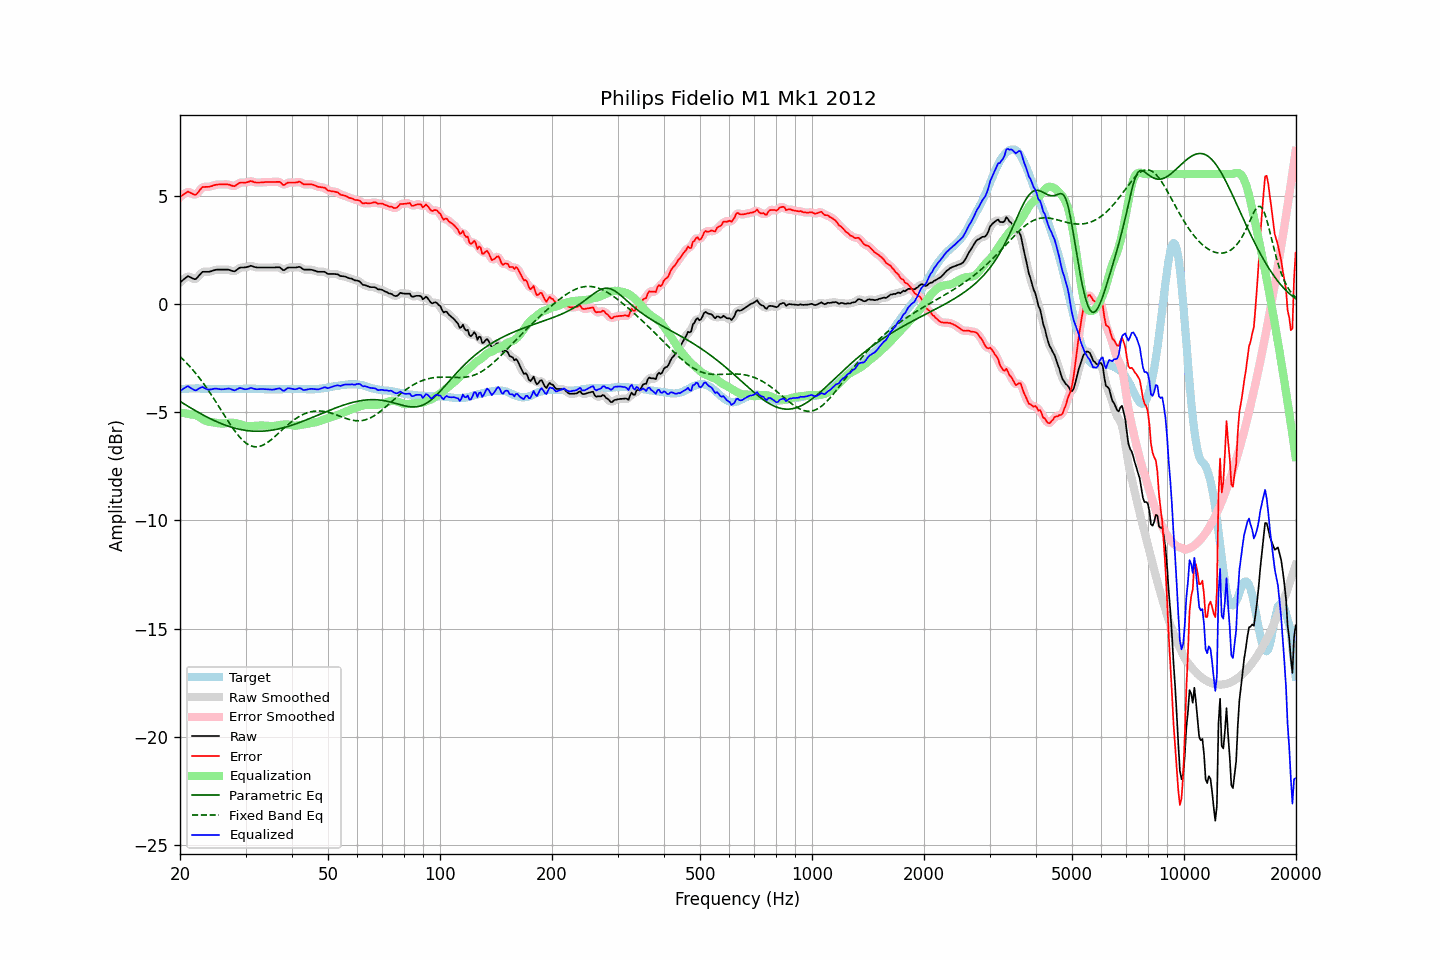

Source data for this figure (header and first rows):
frequency, raw, error, smoothed, error_smoothed, equalization, parametric_eq, fixed_band_eq, equalized_raw, equalized_smoothed, target
20.00, 0.99, 4.94, 0.98, 4.93, -5.02, -4.50, -2.43, -4.03, -4.04, -3.95
20.20, 1.05, 4.99, 1.06, 5.00, -5.03, -4.55, -2.50, -3.98, -3.97, -3.94
20.40, 1.12, 5.04, 1.13, 5.06, -5.04, -4.59, -2.57, -3.92, -3.91, -3.93
20.61, 1.17, 5.10, 1.18, 5.11, -5.05, -4.64, -2.65, -3.88, -3.87, -3.93
20.81, 1.24, 5.15, 1.24, 5.15, -5.06, -4.68, -2.72, -3.83, -3.83, -3.92
21.02, 1.28, 5.20, 1.26, 5.17, -5.08, -4.73, -2.80, -3.79, -3.82, -3.92
21.23, 1.24, 5.15, 1.25, 5.16, -5.09, -4.77, -2.88, -3.85, -3.84, -3.91
21.44, 1.21, 5.12, 1.22, 5.12, -5.11, -4.82, -2.96, -3.90, -3.90, -3.91
21.66, 1.18, 5.08, 1.17, 5.07, -5.11, -4.86, -3.05, -3.94, -3.94, -3.91
21.87, 1.14, 5.05, 1.15, 5.05, -5.12, -4.91, -3.14, -3.98, -3.97, -3.90
22.09, 1.16, 5.05, 1.17, 5.07, -5.15, -4.95, -3.23, -3.99, -3.97, -3.90
22.31, 1.24, 5.13, 1.23, 5.13, -5.18, -4.99, -3.32, -3.94, -3.95, -3.90
22.54, 1.32, 5.23, 1.32, 5.23, -5.22, -5.03, -3.42, -3.90, -3.90, -3.90
22.76, 1.41, 5.32, 1.41, 5.32, -5.27, -5.07, -3.51, -3.86, -3.86, -3.92
22.99, 1.48, 5.40, 1.46, 5.38, -5.32, -5.11, -3.61, -3.83, -3.85, -3.92
23.22, 1.48, 5.40, 1.49, 5.41, -5.36, -5.15, -3.71, -3.88, -3.87, -3.92
23.45, 1.48, 5.41, 1.49, 5.41, -5.40, -5.19, -3.82, -3.92, -3.91, -3.93
23.69, 1.48, 5.41, 1.48, 5.41, -5.43, -5.23, -3.92, -3.94, -3.94, -3.93
23.92, 1.48, 5.41, 1.49, 5.42, -5.44, -5.27, -4.03, -3.96, -3.95, -3.93
24.16, 1.50, 5.43, 1.50, 5.43, -5.45, -5.31, -4.14, -3.95, -3.95, -3.93
24.40, 1.53, 5.45, 1.53, 5.45, -5.46, -5.34, -4.26, -3.94, -3.94, -3.93
24.65, 1.55, 5.48, 1.55, 5.48, -5.47, -5.38, -4.37, -3.92, -3.92, -3.93
24.89, 1.57, 5.50, 1.57, 5.50, -5.49, -5.41, -4.48, -3.91, -3.91, -3.93
25.14, 1.58, 5.51, 1.58, 5.51, -5.50, -5.44, -4.60, -3.92, -3.92, -3.93
25.39, 1.58, 5.52, 1.59, 5.52, -5.51, -5.48, -4.72, -3.93, -3.93, -3.94
25.65, 1.58, 5.52, 1.59, 5.52, -5.52, -5.51, -4.84, -3.94, -3.94, -3.94
25.91, 1.58, 5.52, 1.58, 5.52, -5.53, -5.54, -4.96, -3.94, -3.94, -3.94
26.16, 1.58, 5.52, 1.58, 5.52, -5.52, -5.57, -5.07, -3.94, -3.94, -3.94
26.43, 1.58, 5.52, 1.59, 5.52, -5.52, -5.59, -5.19, -3.93, -3.93, -3.94
26.69, 1.58, 5.52, 1.59, 5.52, -5.50, -5.62, -5.31, -3.92, -3.92, -3.94
26.96, 1.58, 5.52, 1.58, 5.51, -5.49, -5.65, -5.42, -3.91, -3.91, -3.94
27.23, 1.56, 5.50, 1.56, 5.50, -5.48, -5.67, -5.54, -3.92, -3.92, -3.94
27.50, 1.53, 5.47, 1.53, 5.47, -5.48, -5.69, -5.65, -3.95, -3.95, -3.94
27.77, 1.51, 5.45, 1.51, 5.45, -5.49, -5.72, -5.75, -3.97, -3.97, -3.94
28.05, 1.50, 5.44, 1.52, 5.46, -5.50, -5.74, -5.86, -3.99, -3.98, -3.94
28.33, 1.56, 5.49, 1.56, 5.49, -5.51, -5.76, -5.96, -3.96, -3.95, -3.94
28.62, 1.61, 5.55, 1.61, 5.54, -5.53, -5.77, -6.05, -3.91, -3.92, -3.94
28.90, 1.66, 5.59, 1.66, 5.59, -5.55, -5.79, -6.14, -3.88, -3.89, -3.93
29.19, 1.68, 5.61, 1.68, 5.61, -5.57, -5.81, -6.22, -3.89, -3.89, -3.93
29.48, 1.68, 5.61, 1.69, 5.61, -5.60, -5.82, -6.30, -3.92, -3.91, -3.93
29.78, 1.68, 5.60, 1.69, 5.61, -5.62, -5.83, -6.36, -3.94, -3.93, -3.92
30.08, 1.69, 5.61, 1.70, 5.61, -5.64, -5.84, -6.42, -3.94, -3.94, -3.92
30.38, 1.71, 5.63, 1.72, 5.63, -5.64, -5.85, -6.48, -3.93, -3.92, -3.92
30.68, 1.73, 5.65, 1.74, 5.65, -5.64, -5.86, -6.52, -3.91, -3.90, -3.92
30.99, 1.76, 5.68, 1.75, 5.66, -5.64, -5.87, -6.55, -3.88, -3.89, -3.92
31.30, 1.74, 5.66, 1.74, 5.66, -5.64, -5.87, -6.58, -3.89, -3.90, -3.92
31.61, 1.71, 5.63, 1.72, 5.64, -5.63, -5.88, -6.59, -3.92, -3.91, -3.92
31.93, 1.69, 5.61, 1.70, 5.62, -5.63, -5.88, -6.60, -3.94, -3.93, -3.92
32.24, 1.68, 5.61, 1.69, 5.61, -5.63, -5.88, -6.60, -3.94, -3.94, -3.93
32.57, 1.68, 5.61, 1.68, 5.61, -5.62, -5.88, -6.59, -3.94, -3.94, -3.93
32.89, 1.68, 5.61, 1.68, 5.61, -5.62, -5.88, -6.57, -3.93, -3.93, -3.93
33.22, 1.68, 5.62, 1.68, 5.62, -5.62, -5.88, -6.54, -3.93, -3.93, -3.94
33.55, 1.68, 5.62, 1.68, 5.62, -5.62, -5.87, -6.51, -3.93, -3.93, -3.94
33.89, 1.68, 5.63, 1.68, 5.63, -5.62, -5.87, -6.47, -3.94, -3.94, -3.95
34.23, 1.68, 5.63, 1.68, 5.63, -5.63, -5.86, -6.42, -3.94, -3.94, -3.95
34.57, 1.68, 5.63, 1.68, 5.63, -5.63, -5.85, -6.37, -3.95, -3.95, -3.95
34.92, 1.68, 5.63, 1.68, 5.63, -5.64, -5.84, -6.31, -3.95, -3.95, -3.95
35.27, 1.68, 5.63, 1.68, 5.63, -5.64, -5.83, -6.25, -3.96, -3.96, -3.95
35.62, 1.68, 5.63, 1.69, 5.63, -5.64, -5.82, -6.19, -3.96, -3.95, -3.95
35.97, 1.68, 5.63, 1.69, 5.63, -5.63, -5.81, -6.13, -3.95, -3.94, -3.95
... 635 more rows
